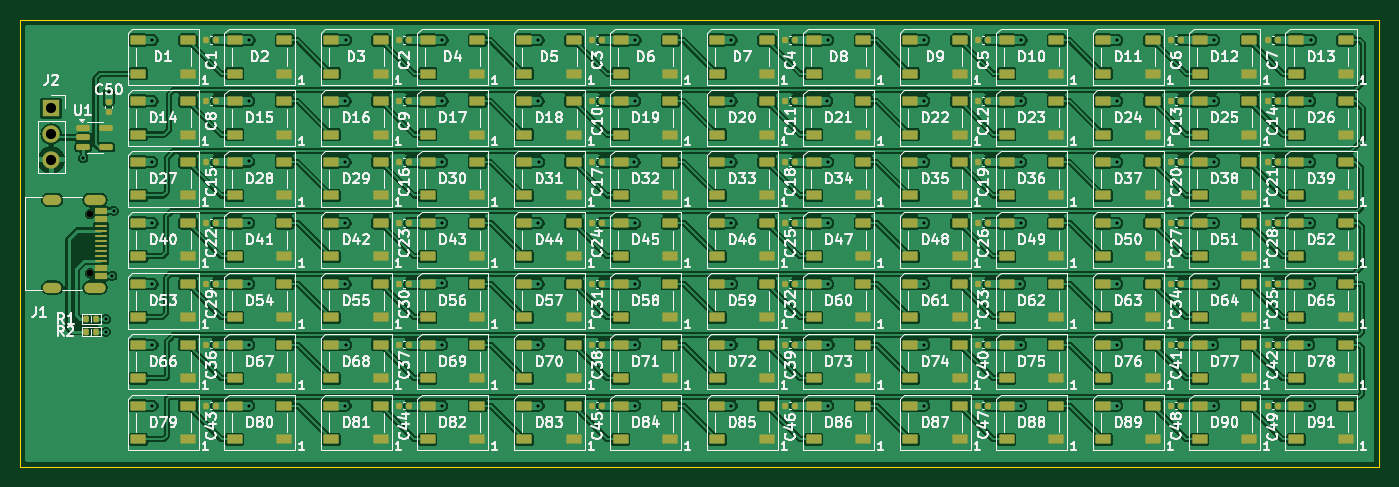
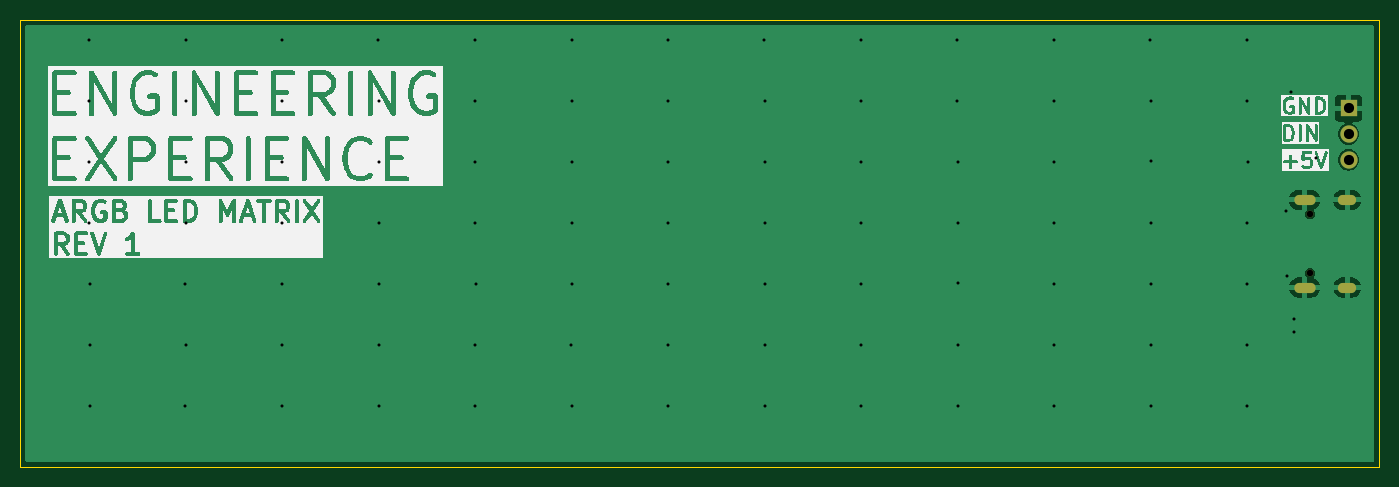
Circuit board: 11 layer files. Board 133.8 x 44.0 mm.
- bottom_copper: LED-Panel-B_Cu.gbr (19358 bytes)
- bottom_mask: LED-Panel-B_Mask.gbr (891 bytes)
- paste: LED-Panel-B_Paste.gbr (452 bytes)
- bottom_silk: LED-Panel-B_Silkscreen.gbr (89377 bytes)
- outline: LED-Panel-Edge_Cuts.gbr (612 bytes)
- top_copper: LED-Panel-F_Cu.gbr (407581 bytes)
- top_mask: LED-Panel-F_Mask.gbr (17657 bytes)
- paste: LED-Panel-F_Paste.gbr (17235 bytes)
- top_silk: LED-Panel-F_Silkscreen.gbr (339678 bytes)
- drill: LED-Panel-NPTH.drl (362 bytes)
- drill: LED-Panel-PTH.drl (2197 bytes)

=== bottom_copper: LED-Panel-B_Cu.gbr (19358 bytes, source omitted) ===
=== bottom_mask: LED-Panel-B_Mask.gbr ===
%TF.GenerationSoftware,KiCad,Pcbnew,8.0.7*%
%TF.CreationDate,2025-02-01T19:51:36+00:00*%
%TF.ProjectId,LED-Panel,4c45442d-5061-46e6-956c-2e6b69636164,rev?*%
%TF.SameCoordinates,Original*%
%TF.FileFunction,Soldermask,Bot*%
%TF.FilePolarity,Negative*%
%FSLAX46Y46*%
G04 Gerber Fmt 4.6, Leading zero omitted, Abs format (unit mm)*
G04 Created by KiCad (PCBNEW 8.0.7) date 2025-02-01 19:51:36*
%MOMM*%
%LPD*%
G01*
G04 APERTURE LIST*
%ADD10C,0.650000*%
%ADD11O,2.100000X1.000000*%
%ADD12O,1.800000X1.000000*%
%ADD13R,1.700000X1.700000*%
%ADD14O,1.700000X1.700000*%
G04 APERTURE END LIST*
D10*
%TO.C,J1*%
X106820000Y-119150000D03*
X106820000Y-124930000D03*
D11*
X107340000Y-117720000D03*
D12*
X103140000Y-117720000D03*
D11*
X107340000Y-126360000D03*
D12*
X103140000Y-126360000D03*
%TD*%
D13*
%TO.C,J2*%
X103027500Y-108710000D03*
D14*
X103027500Y-111250000D03*
X103027500Y-113790000D03*
%TD*%
M02*

=== paste: LED-Panel-B_Paste.gbr ===
%TF.GenerationSoftware,KiCad,Pcbnew,8.0.7*%
%TF.CreationDate,2025-02-01T19:51:36+00:00*%
%TF.ProjectId,LED-Panel,4c45442d-5061-46e6-956c-2e6b69636164,rev?*%
%TF.SameCoordinates,Original*%
%TF.FileFunction,Paste,Bot*%
%TF.FilePolarity,Positive*%
%FSLAX46Y46*%
G04 Gerber Fmt 4.6, Leading zero omitted, Abs format (unit mm)*
G04 Created by KiCad (PCBNEW 8.0.7) date 2025-02-01 19:51:36*
%MOMM*%
%LPD*%
G01*
G04 APERTURE LIST*
G04 APERTURE END LIST*
M02*

=== bottom_silk: LED-Panel-B_Silkscreen.gbr (89377 bytes, source omitted) ===
=== outline: LED-Panel-Edge_Cuts.gbr ===
%TF.GenerationSoftware,KiCad,Pcbnew,8.0.7*%
%TF.CreationDate,2025-02-01T19:51:36+00:00*%
%TF.ProjectId,LED-Panel,4c45442d-5061-46e6-956c-2e6b69636164,rev?*%
%TF.SameCoordinates,Original*%
%TF.FileFunction,Profile,NP*%
%FSLAX46Y46*%
G04 Gerber Fmt 4.6, Leading zero omitted, Abs format (unit mm)*
G04 Created by KiCad (PCBNEW 8.0.7) date 2025-02-01 19:51:36*
%MOMM*%
%LPD*%
G01*
G04 APERTURE LIST*
%TA.AperFunction,Profile*%
%ADD10C,0.050000*%
%TD*%
G04 APERTURE END LIST*
D10*
X100000000Y-100010000D02*
X233780000Y-100010000D01*
X233780000Y-144010000D01*
X100000000Y-144010000D01*
X100000000Y-100010000D01*
M02*

=== top_copper: LED-Panel-F_Cu.gbr (407581 bytes, source omitted) ===
=== top_mask: LED-Panel-F_Mask.gbr (17657 bytes, source omitted) ===
=== paste: LED-Panel-F_Paste.gbr (17235 bytes, source omitted) ===
=== top_silk: LED-Panel-F_Silkscreen.gbr (339678 bytes, source omitted) ===
=== drill: LED-Panel-NPTH.drl ===
M48
; DRILL file {KiCad 8.0.7} date 2025-02-01T19:51:38+0000
; FORMAT={-:-/ absolute / inch / decimal}
; #@! TF.CreationDate,2025-02-01T19:51:38+00:00
; #@! TF.GenerationSoftware,Kicad,Pcbnew,8.0.7
; #@! TF.FileFunction,NonPlated,1,2,NPTH
FMAT,2
INCH
; #@! TA.AperFunction,NonPlated,NPTH,ComponentDrill
T1C0.0256
%
G90
G05
T1
X4.2055Y-4.6909
X4.2055Y-4.9185
M30

=== drill: LED-Panel-PTH.drl ===
M48
; DRILL file {KiCad 8.0.7} date 2025-02-01T19:51:38+0000
; FORMAT={-:-/ absolute / inch / decimal}
; #@! TF.CreationDate,2025-02-01T19:51:38+00:00
; #@! TF.GenerationSoftware,Kicad,Pcbnew,8.0.7
; #@! TF.FileFunction,Plated,1,2,PTH
FMAT,2
INCH
; #@! TA.AperFunction,Plated,PTH,ViaDrill
T1C0.0118
; #@! TA.AperFunction,Plated,PTH,ComponentDrill
T2C0.0236
; #@! TA.AperFunction,Plated,PTH,ComponentDrill
T3C0.0394
%
G90
G05
T1
X4.1807Y-4.4732
X4.2685Y-5.0972
X4.2685Y-5.1461
X4.2795Y-4.2185
X4.2933Y-4.9291
X4.2992Y-4.6772
X4.4469Y-4.4882
X4.4488Y-4.0157
X4.4488Y-4.252
X4.4488Y-4.7244
X4.4488Y-4.9606
X4.4488Y-5.1969
X4.4488Y-5.4331
X4.8228Y-4.252
X4.8228Y-4.4862
X4.8228Y-4.7244
X4.8228Y-4.9606
X4.8228Y-5.1969
X4.8228Y-5.4331
X4.8248Y-4.0157
X5.1969Y-4.252
X5.1969Y-4.4882
X5.1969Y-4.7244
X5.1969Y-4.9606
X5.1969Y-5.4331
X5.1988Y-4.0157
X5.1988Y-5.1969
X5.5709Y-4.4882
X5.5709Y-4.7244
X5.5709Y-4.9587
X5.5709Y-5.1969
X5.5709Y-5.4331
X5.5728Y-4.0157
X5.5728Y-4.252
X5.9449Y-4.0157
X5.9449Y-4.252
X5.9449Y-4.7244
X5.9449Y-4.9606
X5.9449Y-5.1969
X5.9449Y-5.4331
X5.9469Y-4.4882
X6.3169Y-4.4882
X6.3189Y-4.252
X6.3189Y-4.7264
X6.3189Y-4.9606
X6.3189Y-5.1969
X6.3189Y-5.4331
X6.3209Y-4.0157
X6.6929Y-4.0157
X6.6929Y-4.252
X6.6929Y-4.4882
X6.6929Y-4.7244
X6.6929Y-5.1969
X6.6929Y-5.4331
X6.6949Y-4.9606
X7.065Y-4.252
X7.0669Y-4.0157
X7.0669Y-4.4882
X7.0669Y-4.7244
X7.0669Y-4.9606
X7.0669Y-5.4331
X7.0689Y-5.1969
X7.439Y-4.9606
X7.4409Y-4.0157
X7.4409Y-4.252
X7.4409Y-4.4882
X7.4409Y-4.7244
X7.4409Y-5.1969
X7.4409Y-5.4331
X7.813Y-4.9606
X7.815Y-4.252
X7.815Y-4.4882
X7.815Y-4.7244
X7.815Y-5.1969
X7.815Y-5.4331
X7.8169Y-4.0157
X8.189Y-4.0157
X8.189Y-4.252
X8.189Y-4.4882
X8.189Y-4.7244
X8.189Y-4.9606
X8.189Y-5.1969
X8.189Y-5.4331
X8.561Y-5.1969
X8.563Y-4.0157
X8.563Y-4.252
X8.563Y-4.4882
X8.563Y-4.7244
X8.565Y-4.9606
X8.565Y-5.4331
X8.9331Y-5.1969
X8.935Y-4.9606
X8.935Y-5.4331
X8.937Y-4.252
X8.937Y-4.4882
X8.937Y-4.7244
X8.939Y-4.0157
T3
X4.0562Y-4.2799
X4.0562Y-4.3799
X4.0562Y-4.4799
T2
G00X4.0764Y-4.6346
M15
G01X4.0449Y-4.6346
M16
G05
G00X4.0764Y-4.9748
M15
G01X4.0449Y-4.9748
M16
G05
G00X4.2476Y-4.6346
M15
G01X4.2043Y-4.6346
M16
G05
G00X4.2476Y-4.9748
M15
G01X4.2043Y-4.9748
M16
G05
M30

